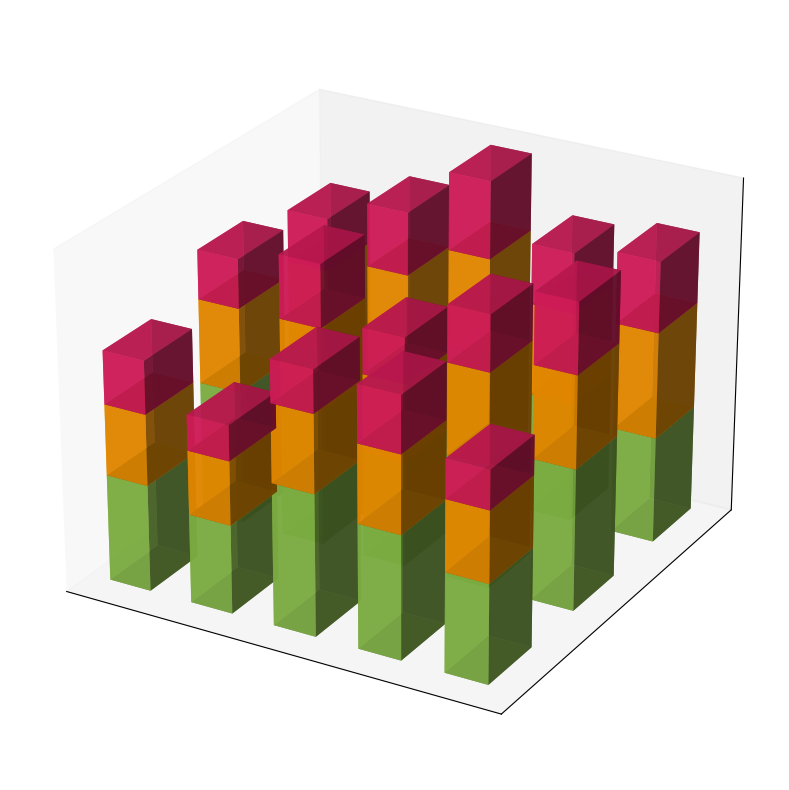

The script that saved this image:
import numpy as np
import matplotlib.pyplot as plt
from mpl_toolkits.mplot3d import Axes3D

cities = ['New York', 'London', 'Tokyo']
years = np.array(['2018', '2019', '2020', '2021', '2022'])

data = np.array([
    [[30, 25, 40], [35, 28, 38], [38, 30, 35], [40, 32, 32], [42, 34, 30]],
    [[20, 18, 22], [22, 20, 24], [24, 22, 26], [26, 24, 28], [28, 26, 30]],
    [[15, 10, 12], [16, 11, 14], [18, 13, 16], [20, 15, 18], [22, 17, 20]],
])

fig = plt.figure(figsize=(12, 8))
ax = fig.add_subplot(111, projection='3d')

x_pos = np.arange(len(years))
y_pos = np.arange(len(cities))
x_pos, y_pos = np.meshgrid(x_pos, y_pos)
x_pos = x_pos.ravel()
y_pos = y_pos.ravel()
z_pos = np.zeros_like(x_pos)

colors = ['#8bc34a', '#ff9800', '#e91e63']

for plant_idx in range(len(data)):
    dz = data[plant_idx].reshape(-1)
    ax.bar3d(x_pos, y_pos, z_pos, dx=0.5, dy=0.5, dz=dz, color=colors[plant_idx], alpha=0.8)
    z_pos += dz

ax.set_xticks([])
ax.set_yticks([])
ax.set_zticks([])

ax.view_init(elev=25, azim=-60)
plt.tight_layout()
plt.show()
